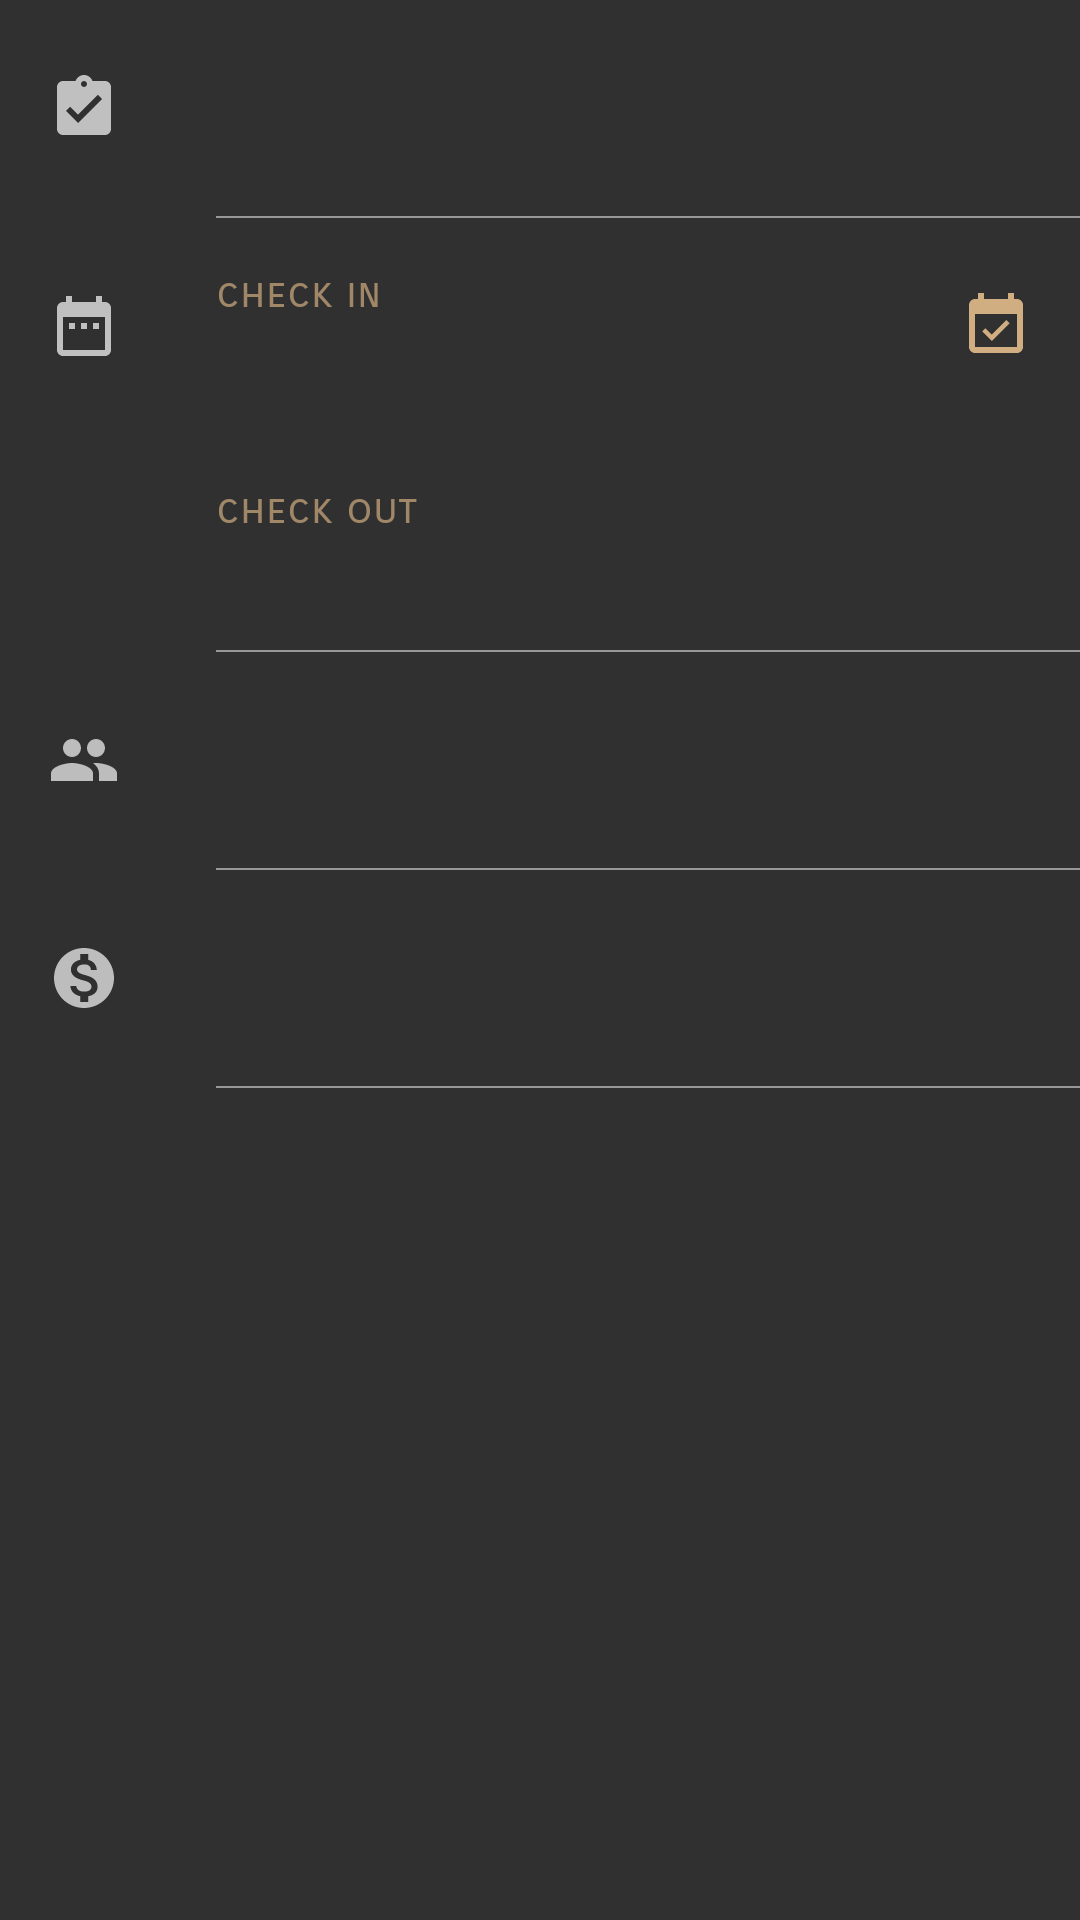

Reconstruct the res/layout file that produces this screen, plus the resources it refers to.
<!-- AndroidManifest.xml: application theme AppTheme -->
<!-- res/layout/fragment_trip_info.xml -->
<android.support.v4.widget.NestedScrollView
    xmlns:android="http://schemas.android.com/apk/res/android"
    xmlns:app="http://schemas.android.com/apk/res-auto"
    xmlns:tools="http://schemas.android.com/tools"
    android:layout_width="match_parent"
    android:layout_height="wrap_content"
    tools:context="com.vvissen.fragments.TripInfoFragment">

    <android.support.constraint.ConstraintLayout
        android:layout_width="match_parent"
        android:layout_height="match_parent">

        <ImageView
            android:id="@+id/iv_status_icon"
            android:layout_width="wrap_content"
            android:layout_height="72dp"
            app:layout_constraintStart_toStartOf="parent"
            app:layout_constraintTop_toTopOf="parent"
            android:layout_marginStart="16dp"
            android:alpha="0.7"
            android:src="@drawable/ic_assignment_turned_in_black_24dp"/>

        <TextView
            android:id="@+id/tv_status_text"
            android:layout_width="0dp"
            android:layout_height="72dp"
            app:layout_constraintTop_toTopOf="parent"
            app:layout_constraintStart_toStartOf="parent"
            app:layout_constraintEnd_toEndOf="parent"
            android:layout_marginStart="72dp"
            android:textSize="16sp"
            android:gravity="start|center_vertical"
            tools:text="Pending"/>

        <View
            android:id="@+id/v_separator1"
            android:layout_width="0dp"
            android:layout_height="0.5dp"
            android:background="@android:color/white"
            android:layout_marginStart="72dp"
            android:alpha="0.5"
            app:layout_constraintTop_toBottomOf="@id/iv_status_icon"
            app:layout_constraintStart_toStartOf="parent"
            app:layout_constraintEnd_toEndOf="parent"/>

        <ImageView
            android:id="@+id/iv_calendar_icon"
            android:layout_width="wrap_content"
            android:layout_height="72dp"
            app:layout_constraintStart_toStartOf="parent"
            app:layout_constraintTop_toBottomOf="@id/v_separator1"
            android:layout_marginStart="16dp"
            android:alpha="0.7"
            android:src="@drawable/ic_date_range_white_24dp"/>

        <LinearLayout
            android:id="@+id/ll_calendar_from"
            android:layout_width="0dp"
            android:layout_height="72dp"
            android:layout_marginStart="72dp"
            app:layout_constraintTop_toTopOf="@id/iv_calendar_icon"
            app:layout_constraintStart_toStartOf="parent"
            app:layout_constraintEnd_toEndOf="parent"
            android:gravity="center_vertical"
            android:orientation="vertical">

            <TextView
                android:id="@+id/tv_calendar_from_title"
                android:layout_width="wrap_content"
                android:layout_height="wrap_content"
                android:textSize="14sp"
                android:gravity="start|center_vertical"
                android:fontFamily="sans-serif-smallcaps"
                android:textColor="@color/colorAccent"
                android:alpha="0.7"
                android:text="check in"/>

            <TextView
                android:id="@+id/tv_calendar_from"
                android:layout_width="wrap_content"
                android:layout_height="wrap_content"
                android:textSize="16sp"
                android:gravity="start|center_vertical"
                tools:text="Fri, July 06, 2018"/>
        </LinearLayout>

        <ImageView
            android:id="@+id/iv_calendar_open_icon"
            android:layout_width="wrap_content"
            android:layout_height="72dp"
            app:layout_constraintEnd_toEndOf="parent"
            app:layout_constraintTop_toTopOf="@id/iv_calendar_icon"
            android:layout_marginEnd="16dp"
            android:src="@drawable/ic_event_available_black_24dp"/>

        <LinearLayout
            android:id="@+id/ll_calendar_to"
            android:layout_width="0dp"
            android:layout_height="72dp"
            android:layout_marginStart="72dp"
            app:layout_constraintTop_toBottomOf="@id/ll_calendar_from"
            app:layout_constraintStart_toStartOf="parent"
            app:layout_constraintEnd_toEndOf="parent"
            android:gravity="center_vertical"
            android:orientation="vertical">

            <TextView
                android:id="@+id/tv_calendar_to_title"
                android:layout_width="wrap_content"
                android:layout_height="wrap_content"
                android:textSize="14sp"
                android:gravity="start|center_vertical"
                android:fontFamily="sans-serif-smallcaps"
                android:textColor="@color/colorAccent"
                android:alpha="0.7"
                android:text="check out"/>

            <TextView
                android:id="@+id/tv_calendar_to"
                android:layout_width="wrap_content"
                android:layout_height="wrap_content"
                android:textSize="16sp"
                android:gravity="start|center_vertical"
                tools:text="Wed, July 11, 2018"/>
        </LinearLayout>

        <View
            android:id="@+id/v_separator2"
            android:layout_width="0dp"
            android:layout_height="0.5dp"
            android:background="@android:color/white"
            android:layout_marginStart="72dp"
            android:alpha="0.5"
            app:layout_constraintTop_toBottomOf="@id/ll_calendar_to"
            app:layout_constraintStart_toStartOf="parent"
            app:layout_constraintEnd_toEndOf="parent"/>

        <ImageView
            android:id="@+id/iv_type_icon"
            android:layout_width="wrap_content"
            android:layout_height="72dp"
            app:layout_constraintStart_toStartOf="parent"
            app:layout_constraintTop_toBottomOf="@id/v_separator2"
            android:layout_marginStart="16dp"
            android:alpha="0.7"
            android:src="@drawable/ic_group_black_24dp"/>

        <TextView
            android:id="@+id/tv_type_text"
            android:layout_width="0dp"
            android:layout_height="72dp"
            app:layout_constraintTop_toTopOf="@id/iv_type_icon"
            app:layout_constraintStart_toStartOf="parent"
            app:layout_constraintEnd_toEndOf="parent"
            android:layout_marginStart="72dp"
            android:textSize="16sp"
            android:gravity="start|center_vertical"
            tools:text="Random"/>

        <ImageView
            android:id="@+id/iv_type_info"
            android:layout_width="wrap_content"
            android:layout_height="72dp"
            app:layout_constraintEnd_toEndOf="parent"
            app:layout_constraintTop_toBottomOf="@id/v_separator2"
            android:layout_marginEnd="16dp"
            android:src="@drawable/ic_info_black_24dp"/>

        <View
            android:id="@+id/v_separator3"
            android:layout_width="0dp"
            android:layout_height="0.5dp"
            android:background="@android:color/white"
            android:layout_marginStart="72dp"
            android:alpha="0.5"
            app:layout_constraintTop_toBottomOf="@id/iv_type_icon"
            app:layout_constraintStart_toStartOf="parent"
            app:layout_constraintEnd_toEndOf="parent"/>

        <ImageView
            android:id="@+id/iv_price_icon"
            android:layout_width="wrap_content"
            android:layout_height="72dp"
            app:layout_constraintStart_toStartOf="parent"
            app:layout_constraintTop_toBottomOf="@id/v_separator3"
            android:layout_marginStart="16dp"
            android:alpha="0.7"
            android:src="@drawable/ic_monetization_on_black_24dp"/>

            <TextView
                android:id="@+id/tv_price_text_total"
                android:layout_width="0dp"
                android:layout_height="72dp"
                android:layout_marginStart="72dp"
                app:layout_constraintTop_toBottomOf="@id/v_separator3"
                app:layout_constraintStart_toStartOf="parent"
                app:layout_constraintEnd_toEndOf="parent"
                android:textSize="16sp"
                android:gravity="start|center_vertical"
                tools:text="U$5,000,00"/>

        <View
            android:id="@+id/v_separator4"
            android:layout_width="0dp"
            android:layout_height="0.5dp"
            android:background="@android:color/white"
            android:layout_marginStart="72dp"
            android:alpha="0.5"
            android:layout_marginBottom="88dp"
            app:layout_constraintTop_toBottomOf="@id/tv_price_text_total"
            app:layout_constraintStart_toStartOf="parent"
            app:layout_constraintEnd_toEndOf="parent"
            app:layout_constraintBottom_toBottomOf="parent"/>
    </android.support.constraint.ConstraintLayout>

</android.support.v4.widget.NestedScrollView>
<!-- resources referenced by this layout -->
<resources>
  <color name="colorAccent">#D0AE81</color>
  <!-- drawable ic_assignment_turned_in_black_24dp (drawable) -->
  <vector android:autoMirrored="true" android:height="24dp"
      android:viewportHeight="24.0" android:viewportWidth="24.0"
      android:width="24dp" xmlns:android="http://schemas.android.com/apk/res/android">
      <path android:fillColor="#FFFFFFFF" android:pathData="M19,3h-4.18C14.4,1.84 13.3,1 12,1c-1.3,0 -2.4,0.84 -2.82,2L5,3c-1.1,0 -2,0.9 -2,2v14c0,1.1 0.9,2 2,2h14c1.1,0 2,-0.9 2,-2L21,5c0,-1.1 -0.9,-2 -2,-2zM12,3c0.55,0 1,0.45 1,1s-0.45,1 -1,1 -1,-0.45 -1,-1 0.45,-1 1,-1zM10,17l-4,-4 1.41,-1.41L10,14.17l6.59,-6.59L18,9l-8,8z"/>
  </vector>
  <!-- drawable ic_date_range_white_24dp (drawable-xxxhdpi) -->
  <vector android:autoMirrored="true" android:height="24dp"
      android:viewportHeight="24.0" android:viewportWidth="24.0"
      android:width="24dp" xmlns:android="http://schemas.android.com/apk/res/android">
      <path android:fillColor="@android:color/white" android:pathData="M9,11L7,11v2h2v-2zM13,11h-2v2h2v-2zM17,11h-2v2h2v-2zM19,4h-1L18,2h-2v2L8,4L8,2L6,2v2L5,4c-1.11,0 -1.99,0.9 -1.99,2L3,20c0,1.1 0.89,2 2,2h14c1.1,0 2,-0.9 2,-2L21,6c0,-1.1 -0.9,-2 -2,-2zM19,20L5,20L5,9h14v11z"/>
  </vector>
  <!-- drawable ic_event_available_black_24dp (drawable-xxxhdpi) -->
  <vector android:autoMirrored="true" android:height="24dp"
      android:viewportHeight="24.0" android:viewportWidth="24.0"
      android:width="24dp" xmlns:android="http://schemas.android.com/apk/res/android">
      <path android:fillColor="@color/colorAccent" android:pathData="M16.53,11.06L15.47,10l-4.88,4.88 -2.12,-2.12 -1.06,1.06L10.59,17l5.94,-5.94zM19,3h-1L18,1h-2v2L8,3L8,1L6,1v2L5,3c-1.11,0 -1.99,0.9 -1.99,2L3,19c0,1.1 0.89,2 2,2h14c1.1,0 2,-0.9 2,-2L21,5c0,-1.1 -0.9,-2 -2,-2zM19,19L5,19L5,8h14v11z"/>
  </vector>
  <!-- drawable ic_group_black_24dp (drawable) -->
  <vector android:autoMirrored="true" android:height="24dp"
      android:viewportHeight="24.0" android:viewportWidth="24.0"
      android:width="24dp" xmlns:android="http://schemas.android.com/apk/res/android">
      <path android:fillColor="@color/colorWhite" android:pathData="M16,11c1.66,0 2.99,-1.34 2.99,-3S17.66,5 16,5c-1.66,0 -3,1.34 -3,3s1.34,3 3,3zM8,11c1.66,0 2.99,-1.34 2.99,-3S9.66,5 8,5C6.34,5 5,6.34 5,8s1.34,3 3,3zM8,13c-2.33,0 -7,1.17 -7,3.5L1,19h14v-2.5c0,-2.33 -4.67,-3.5 -7,-3.5zM16,13c-0.29,0 -0.62,0.02 -0.97,0.05 1.16,0.84 1.97,1.97 1.97,3.45L17,19h6v-2.5c0,-2.33 -4.67,-3.5 -7,-3.5z"/>
  </vector>
  <!-- drawable ic_monetization_on_black_24dp (drawable-xxxhdpi) -->
  <vector android:autoMirrored="true" android:height="24dp"
      android:viewportHeight="24.0" android:viewportWidth="24.0"
      android:width="24dp" xmlns:android="http://schemas.android.com/apk/res/android">
      <path android:fillColor="@color/colorWhite" android:pathData="M12,2C6.48,2 2,6.48 2,12s4.48,10 10,10 10,-4.48 10,-10S17.52,2 12,2zM13.41,18.09L13.41,20h-2.67v-1.93c-1.71,-0.36 -3.16,-1.46 -3.27,-3.4h1.96c0.1,1.05 0.82,1.87 2.65,1.87 1.96,0 2.4,-0.98 2.4,-1.59 0,-0.83 -0.44,-1.61 -2.67,-2.14 -2.48,-0.6 -4.18,-1.62 -4.18,-3.67 0,-1.72 1.39,-2.84 3.11,-3.21L10.74,4h2.67v1.95c1.86,0.45 2.79,1.86 2.85,3.39L14.3,9.34c-0.05,-1.11 -0.64,-1.87 -2.22,-1.87 -1.5,0 -2.4,0.68 -2.4,1.64 0,0.84 0.65,1.39 2.67,1.91s4.18,1.39 4.18,3.91c-0.01,1.83 -1.38,2.83 -3.12,3.16z"/>
  </vector>
  <style name="AppTheme" parent="Theme.AppCompat.NoActionBar">
          
          <item name="colorPrimary">@color/colorPrimary</item>
          <item name="colorPrimaryDark">@color/colorPrimaryDark</item>
          <item name="colorAccent">@color/colorAccent</item>
      </style>
  <color name="colorWhite">#FAFAFA</color>
  <color name="colorPrimary">#424242</color>
  <color name="colorPrimaryDark">#212121</color>
</resources>
